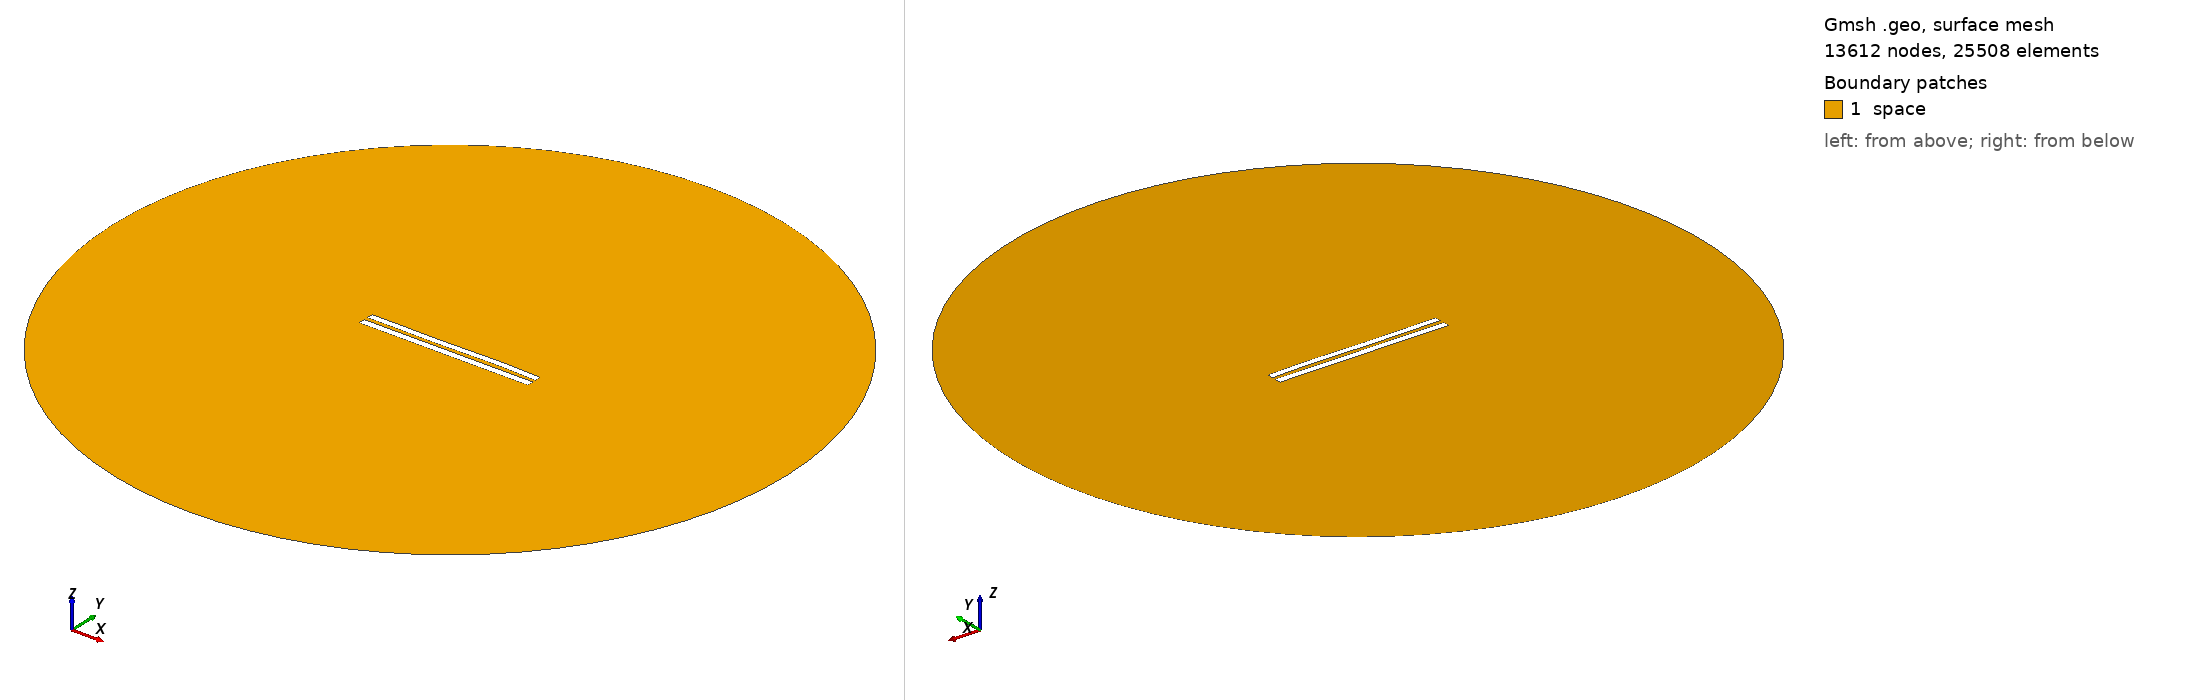

Gmsh geometry script, surface-meshed: 13612 nodes, 25508 surface elements. Boundary patches (legend numbers): 1 space. Left view from above one corner, right view from below the opposite corner. Legend entries are the model's physical surfaces. The drawing asked Gmsh for element sizes between 1% and 20% of the model's largest extent; the script's own settings can give other sizes.

=== 5929.geo (drawn) ===
//---------------------------------------
// Geometry kernel
//---------------------------------------

SetFactory("OpenCASCADE");



//---------------------------------------
// Parameters of the geometry
//---------------------------------------

// Overetch of the upper plate
overetch = 0.125;

// Distance between the plates
distance = 2.5;

// Discretization over the x axis (for the deformation)
nx = 50; 

// Length of the plate
L = 100 - overetch; 

// Number of modes
n = 4; 

// 1st mode coefficient
coeff(1) = 0.0;
beta(1) = 0.596864 * 3.1415926535 / L;

// 2nd mode coefficient
coeff(2) = 0.0;
beta(2) = 1.49418 * 3.1415926535 / L;

// 3rd mode coefficient
coeff(3) = -0.15;
beta(3) = 2.50025 * 3.1415926535 / L;

// 4th mode coefficient
coeff(4) = 0.07499999999999998;
beta(4) = 3.49999 * 3.1415926535 / L;



//---------------------------------------
// Upper plate (deformed rectangle)
//---------------------------------------

// Coordiantes of the upper plate
xmin = -50;
xmax = 50 - overetch;

// Height of the upper plate
yheight = 4 - 2 * overetch;

// Indexes of the points
UpperID[] = {};
LowerID[] = {};
LeftID[] = {};
RightID[] = {};

// Point index
p = 1;

// Horizontal edges
For i In {1:nx}
    x = xmin + (i-1)*(xmax - xmin)/(nx-1);

    y_bottom = distance / 2 + overetch;
    For j In {1:n}
        C = (Cosh(beta(j)*L) + Cos(beta(j)*L)) / (Sinh(beta(j)*L) + Sin(beta(j)*L));
        y_bottom  = y_bottom + coeff(j) * (Cosh(beta(j)*(x+50)) - Cos(beta(j)*(x+50)) - C * (Sinh(beta(j)*(x+50)) - Sin(beta(j)*(x+50))));
    EndFor

    y_top = y_bottom + yheight;

    Point(p) = {x, y_top, 0, 1.0};
    UpperID[i] = p;
    p = p + 1;

    Point(p) = {x, y_bottom, 0, 1.0};
    LowerID[i] = p;
    p = p + 1;
EndFor

// Create point lists
UpperPts[] = {}; LowerPts[] = {};
For i In {1:nx}
  UpperPts[] += {UpperID[i]};
  LowerPts[] += {LowerID[i]};
EndFor

// Build splines
Spline(1) = {UpperPts[]};
Spline(2) = {LowerPts[]};
Line(3) = {LowerPts[nx-1], UpperPts[nx-1]};
Line(4) = {LowerPts[0], UpperPts[0]};

// Build the plane surface
Curve Loop(1) = {2, 3, -1, -4};
Plane Surface(1) = {1};



//---------------------------------------
// Lower plate (rectangle)
//---------------------------------------

// Vertices
Point(1001) = {-50, -1, 0, 1.0};
Point(1002) = { 50, -1, 0, 1.0};
Point(1003) = { 50,  -5, 0, 1.0};
Point(1004) = {-50,  -5, 0, 1.0};

// Edges
Line(5) = {1001, 1002};
Line(6) = {1002, 1003};
Line(7) = {1003, 1004};
Line(8) = {1004, 1001};

// Plane surface
Line Loop(2) = {5, 6, 7, 8};
Plane Surface(2) = {2}; 



//---------------------------------------
// Outer (fictious) boundary
//---------------------------------------

// Points
Point(1005) = {0, 0, 0};       // Center
Point(1006) = {200, 0, 0};     // Start point
Point(1007) = {0, 200, 0};     // 90 degrees
Point(1008) = {-200, 0, 0};    // 180 degrees
Point(1009) = {0, -200, 0};    // 270 degrees

// Circle arcs (each needs start, center, end)
Circle(9) = {1006, 1005, 1007};
Circle(10) = {1007, 1005, 1008};
Circle(11) = {1008, 1005, 1009};
Circle(12) = {1009, 1005, 1006};

// Plane surface for the entire domain
Curve Loop(3) = {9, 10, 11, 12};
Surface(3) = {3};

// Subtract the plates from the whole domain to obtain the actual domain where we want to solve the equations
BooleanDifference{ Surface{3}; Delete; }{ Surface{1}; Surface{2}; Delete; }




//---------------------------------------
// Transfinite Lines/Curves
//---------------------------------------

// Set the number of points on the boundaries
r = 7;

// Plates
Transfinite Curve {1, 2} = 50*r Using Progression 1;
Transfinite Curve {3, 4} = 2*r Using Progression 1;
Transfinite Line {5, 7} = 50*r Using Progression 1;
Transfinite Line {6, 8} = 2*r Using Progression 1;

// Outer boundary
Transfinite Line {9, 10, 11, 12} = 20 Using Progression 1;



//---------------------------------------
// Physical groups
//---------------------------------------                

// Physical curves (boundaries)
Physical Line("force_segment", 10) = {2};
Physical Line("upper_plate", 11) = {1, 3, 4};
Physical Line("lower_plate", 12) = {5, 6, 7, 8};
Physical Line("boundary", 20) = {9, 10, 11, 12};

// Physical Surfaces
Physical Surface("space", 30) = {3};



//---------------------------------------
// 6. Generate the Mesh
//---------------------------------------

// 2D mesh generation
Mesh 2;
